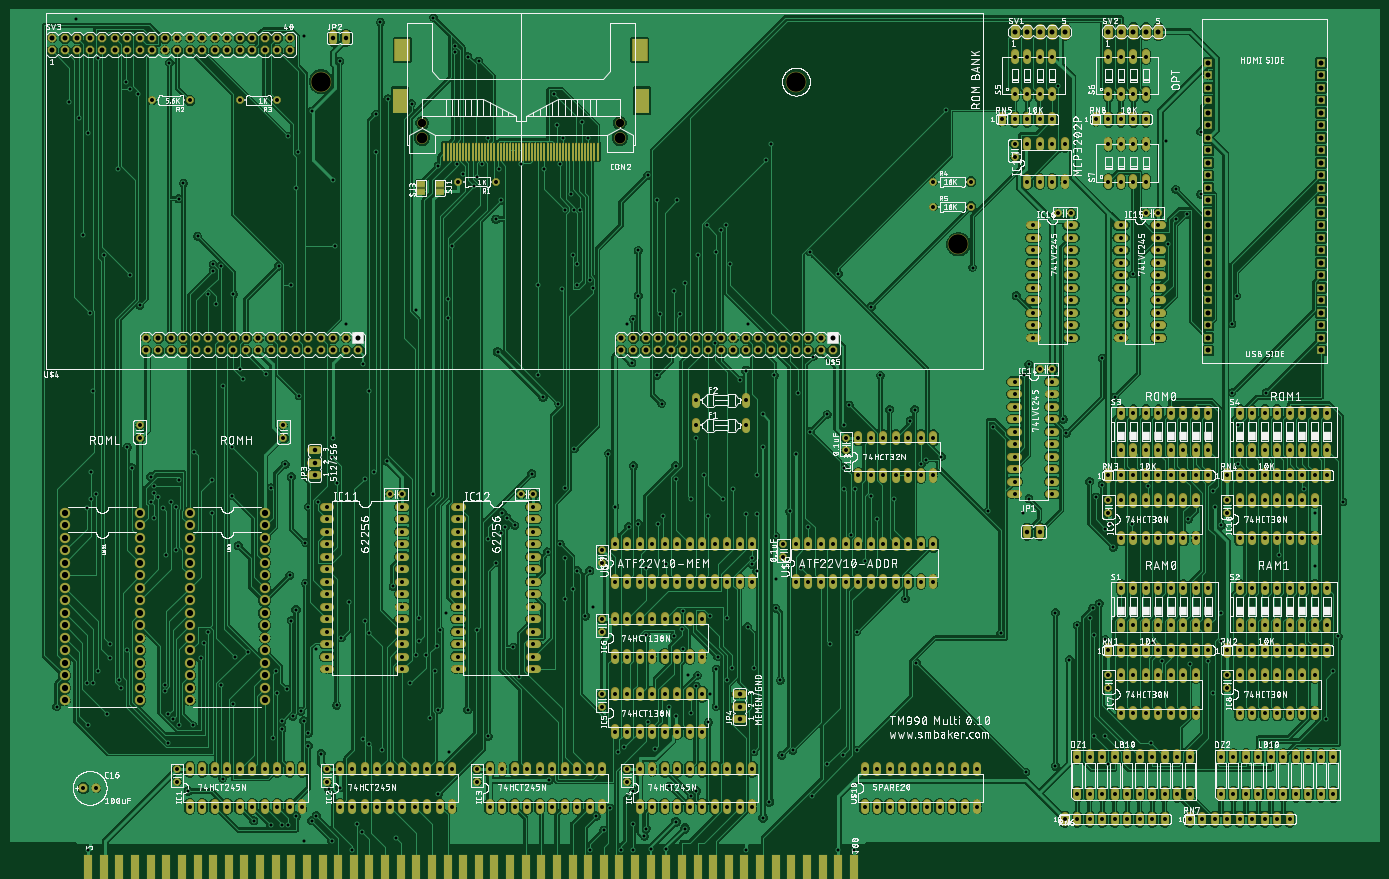
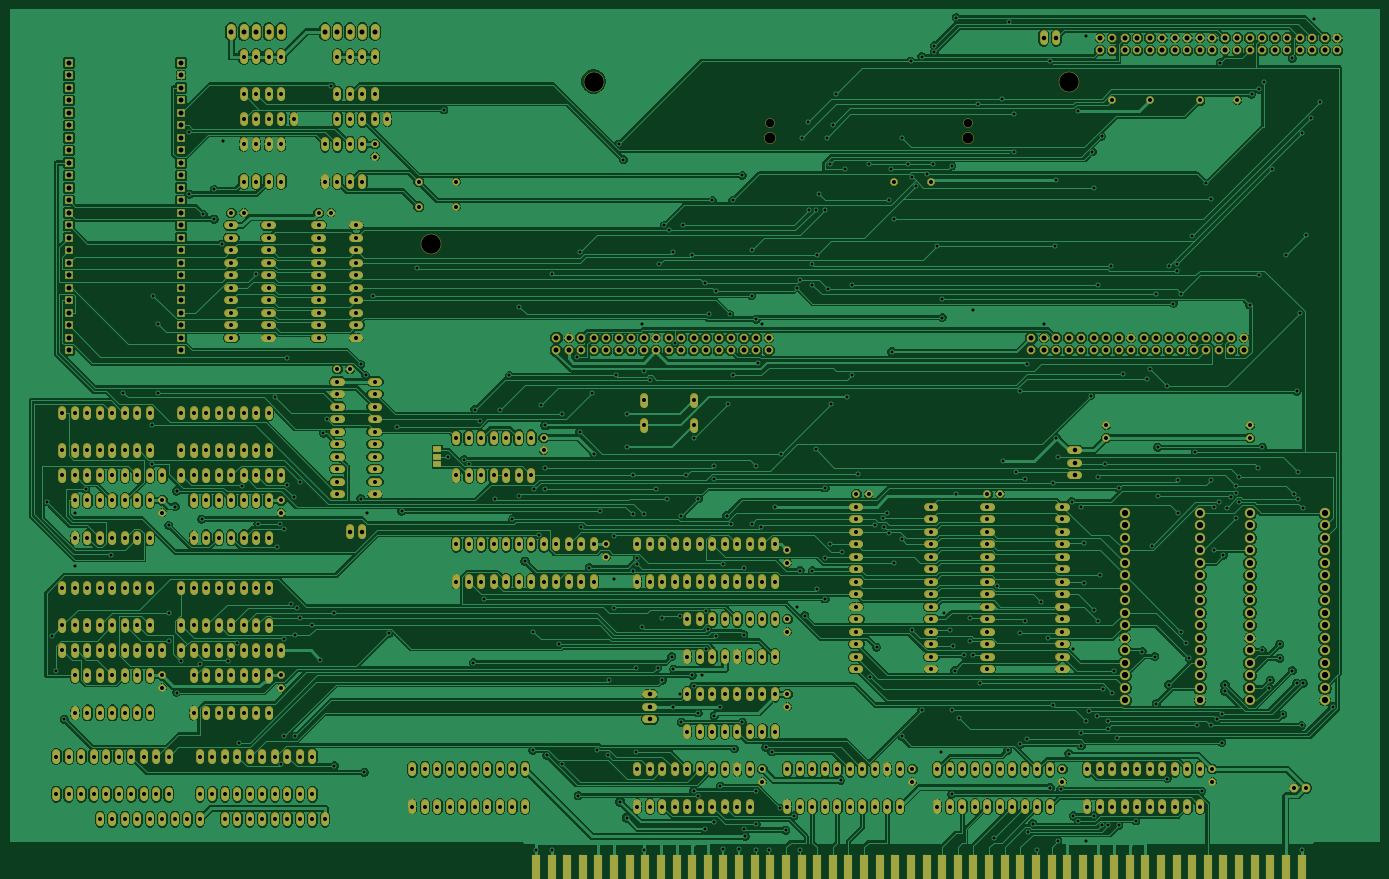
Circuit board: 6 layer files. Board 278.4 x 174.8 mm.
- bottom_copper: tm990-multi.GBL (930974 bytes)
- bottom_mask: tm990-multi.GBS (30987 bytes)
- top_copper: tm990-multi.GTL (941232 bytes)
- top_silk: tm990-multi.GTO (1004333 bytes)
- top_mask: tm990-multi.GTS (32254 bytes)
- drill: tm990-multi.XLN (18639 bytes)

=== bottom_copper: tm990-multi.GBL (930974 bytes, source omitted) ===
=== bottom_mask: tm990-multi.GBS (30987 bytes, source omitted) ===
=== top_copper: tm990-multi.GTL (941232 bytes, source omitted) ===
=== top_silk: tm990-multi.GTO (1004333 bytes, source omitted) ===
=== top_mask: tm990-multi.GTS (32254 bytes, source omitted) ===
=== drill: tm990-multi.XLN (18639 bytes, source omitted) ===
